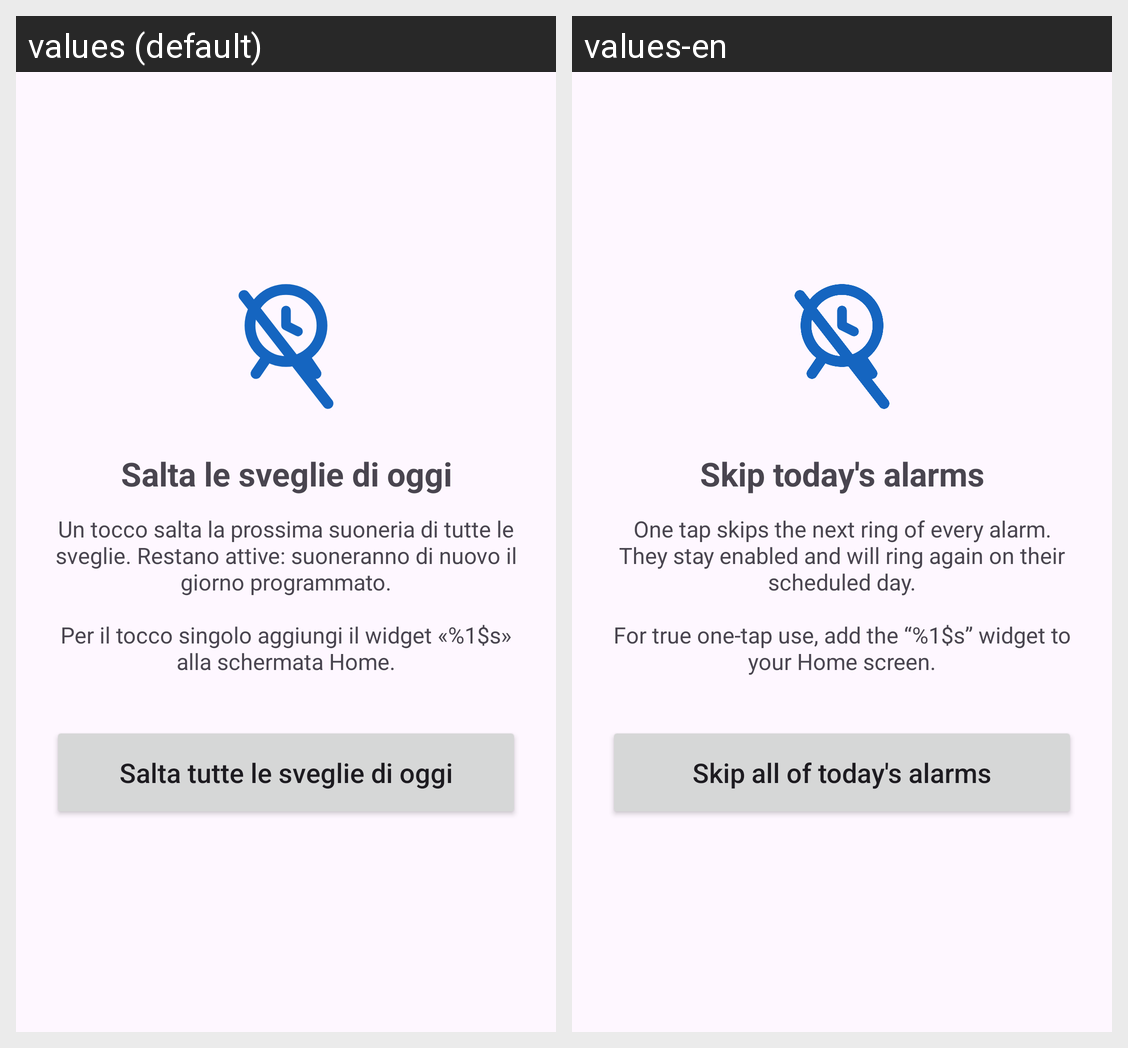

Strings drawn on this Android screen and how each of the app's shown locales translates them:
Android screen res/layout/activity_main.xml rendered under 2 locales, left to right: values (default), values-en. Device: Nexus 5 (rendered at 1080×1920; each locale shown at half size, 540×960, under a caption strip naming it); theme Theme.AlarmIgnore.
Strings drawn on this screen, with the default value and each locale's value (text and hints the layout hard-codes, and strings that could not be matched under every locale, appear in the picture but are not listed):

title
  values: Salta le sveglie di oggi
  values-en: Skip today's alarms

explanation
  values: Un tocco salta la prossima suoneria di tutte le sveglie. Restano attive: suoneranno di nuovo il giorno programmato.
      
      Per il tocco singolo aggiungi il widget «%1$s» alla schermata Home.
  values-en: One tap skips the next ring of every alarm. They stay enabled and will ring again on their scheduled day.
      
      For true one-tap use, add the “%1$s” widget to your Home screen.

skip_button
  values: Salta tutte le sveglie di oggi
  values-en: Skip all of today's alarms
